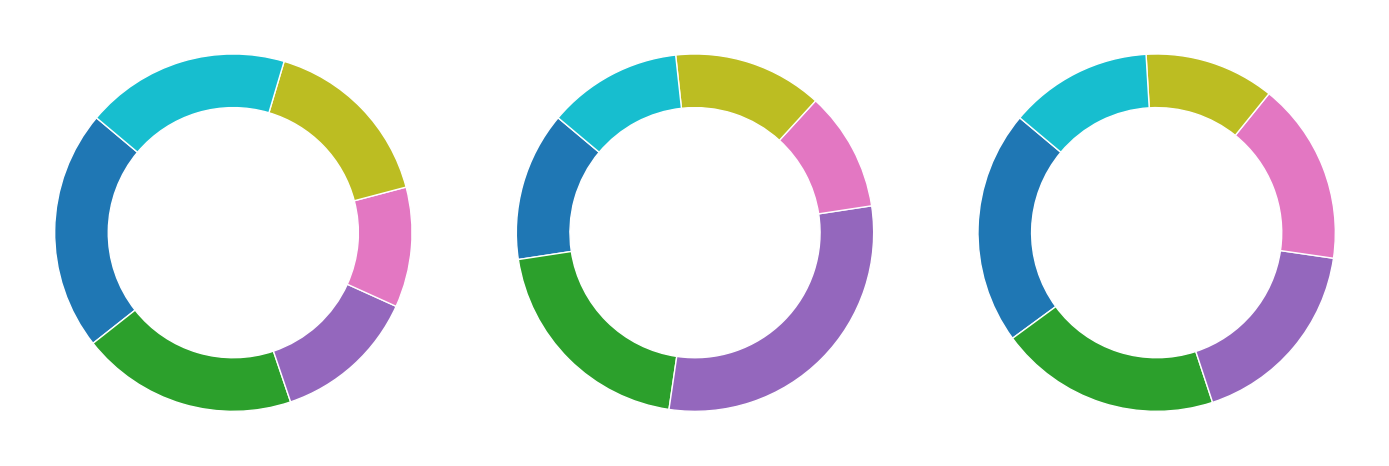

Here is the Python script that generated this plot:
import matplotlib.pyplot as plt
import numpy as np

# Ice cream flavors
flavors = ['Vanilla', 'Chocolate', 'Strawberry', 'Mint', 'Cookie Dough', 'Butter Pecan']

# Seasonal flavor popularity percentages
winter_popularity = [20, 18, 12, 10, 15, 17]
summer_popularity = [10, 15, 22, 8, 10, 9]
fall_popularity = [18, 17, 15, 14, 10, 11]

colors = plt.cm.tab10(np.linspace(0, 1, len(flavors)))

fig, axs = plt.subplots(1, 3, figsize=(14, 5))
seasonal_popularities = [winter_popularity, summer_popularity, fall_popularity]

for i, ax in enumerate(axs):
    wedges, autotexts = ax.pie(seasonal_popularities[i], colors=colors,
                                      startangle=140, pctdistance=0.85,
                                      wedgeprops=dict(edgecolor='w', width=0.3))
    
    # Remove text labels: both pie labels and percentages removed
    for text in autotexts:
        text.set_text('')  # Clearing text labels

fig.tight_layout()
plt.show()
